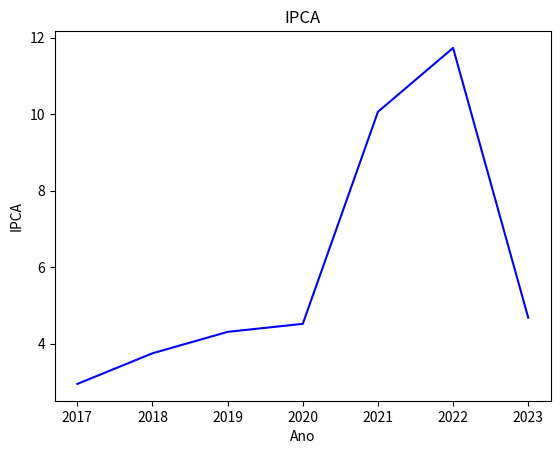

This figure's Python source:
import pandas as pd
import matplotlib.pyplot as plt
import numpy as np

ipca = {
    'Ano': [2017, 2018, 2019, 2020, 2021, 2022, 2023],
    'IPCA': [2.95, 3.75, 4.31, 4.52, 10.06, 11.73, 4.68]
}


dfIPCA = pd.DataFrame(ipca)

plt.plot(dfIPCA['Ano'],dfIPCA['IPCA'], color = 'blue')

plt.xticks(dfIPCA['Ano'])

plt.xlabel('Ano')
plt.ylabel('IPCA')
plt.title('IPCA')

plt.show();

media = np.mean(ipca['IPCA'])
des = np.std(ipca['IPCA'])

print(dfIPCA)
print('A média do IPCA é ',media)